Run: headless pygame with SDL's dummy video driver; simulated clock (each Clock.tick advances the game by its frame time, no real sleeping); random seed 0; keys injected as events and as key.get_pressed() state; no mouse input.
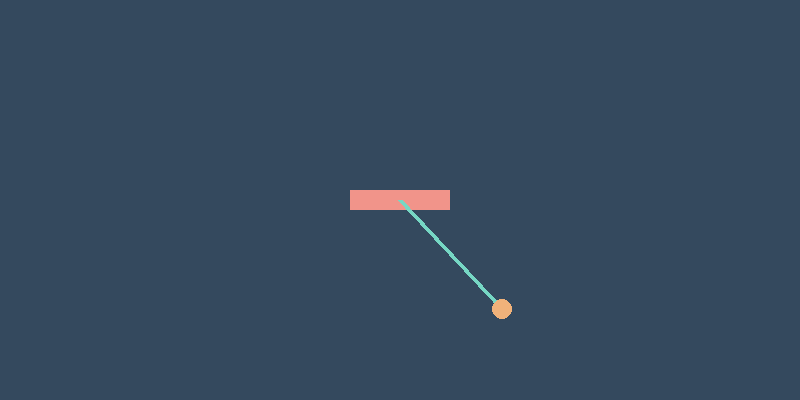
Frame 1 of 4 · flips 1–60 · no input
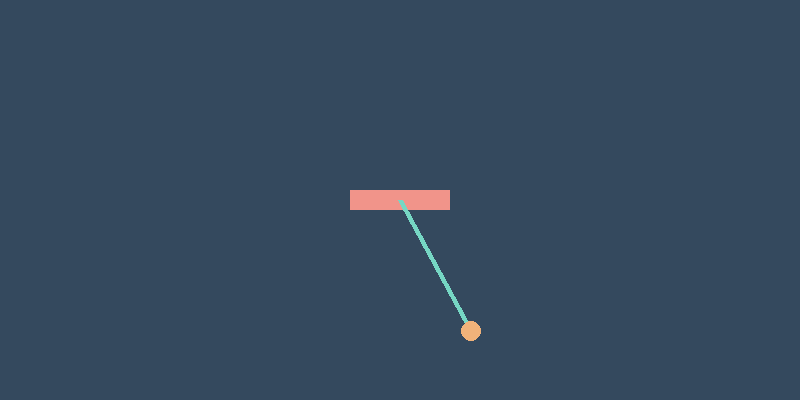
Frame 2 of 4 · flips 61–180 · tapped SPACE, RETURN · held RIGHT (→), D
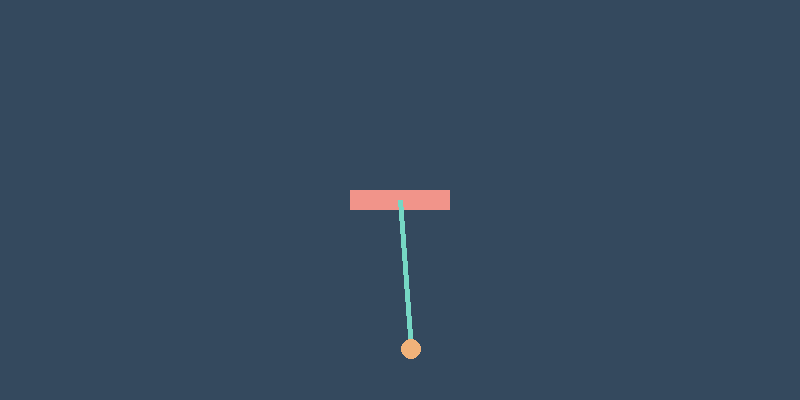
Frame 3 of 4 · flips 181–300 · held DOWN (↓), S
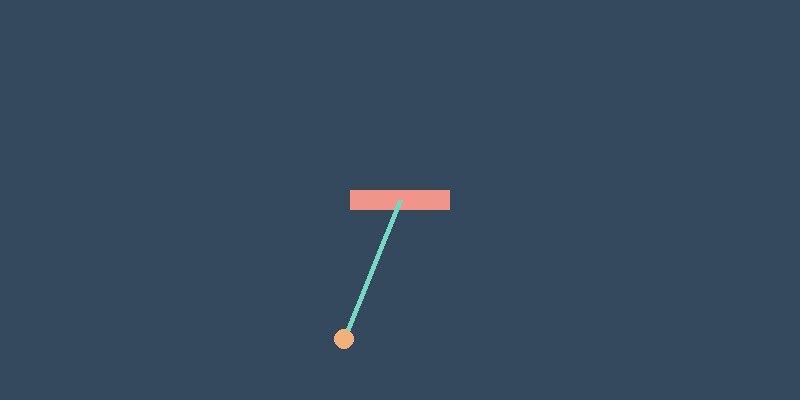
Frame 4 of 4 · flips 301–420 · held LEFT (←), A, UP (↑), W

The pygame program that drew these frames:

import pygame
import math
#import Simulation.dynamic_model as dynamic_model

# Sizescreen
width = 800
height = 400

pygame.init()
screen = pygame.display.set_mode((width, height))
pygame.display.set_caption("Simulation inverted pendulum on cart")

# Color code
Navy = (52, 73, 94)
Green = (118, 215, 196)
Blue = (52, 152, 219)
Orange = (240, 178, 122)
Red = (241, 148, 138)

# Variable Inverted Pendulum
cart_x = width // 2  # Position Cart on x (กลางหน้าจอ)
cart_y = height // 2  # Position Cart on y
cart_width = 100  # width Cart (m)
cart_height = 20  # height Cart (m)

pendulum_length = 150  # ความยาวของ Pendulum (m)
pendulum_angle = math.pi / 4  # มุมเริ่มต้น pi/4 Radian(rad) / 45 degree
angular_velocity = 0  # ความเร็วเชิงมุมเริ่มต้น (rad)
angular_acceleration = 0  # ความเร่งเชิงมุมเริ่มต้น (rad/s^2)
gravity = 9.8125  # แรงโน้มถ่วง (m/s^2)
time_step = 0.02  # Δt (s)

# ตั้งค่าให้หน้าจอไม่ปิดทันที
running = True

# Game Loop
while running:
    for event in pygame.event.get():
        if event.type == pygame.QUIT:  # ตรวจสอบว่าเรากดปิดหน้าต่างหรือไม่
            running = False

    # อัปเดต Dynamics ของ Pendulum
    angular_acceleration = -gravity / pendulum_length * math.sin(pendulum_angle)  # สมการการเคลื่อนที่
    angular_velocity += angular_acceleration * time_step
    pendulum_angle += angular_velocity * time_step

    # เติมพื้นหลังให้เป็นสี Navy
    screen.fill(Navy)

    # วาด Cart
    cart_rect = pygame.Rect(cart_x - cart_width // 2, cart_y - cart_height // 2, cart_width, cart_height)
    pygame.draw.rect(screen, Red, cart_rect)

    # วาด Pendulum
    pendulum_x = cart_x + pendulum_length * math.sin(pendulum_angle)
    pendulum_y = cart_y + pendulum_length * math.cos(pendulum_angle)
    pygame.draw.line(screen, Green, (cart_x, cart_y), (pendulum_x, pendulum_y), 5)  # วาดเส้น Pendulum
    pygame.draw.circle(screen, Orange, (int(pendulum_x), int(pendulum_y)), 10)  # วาดปลาย Pendulum

    # อัปเดตหน้าจอ
    pygame.display.flip()

    # จำกัดเฟรมเรต
    pygame.time.delay(int(time_step * 1000))

# ออกจาก Pygame
pygame.quit()
